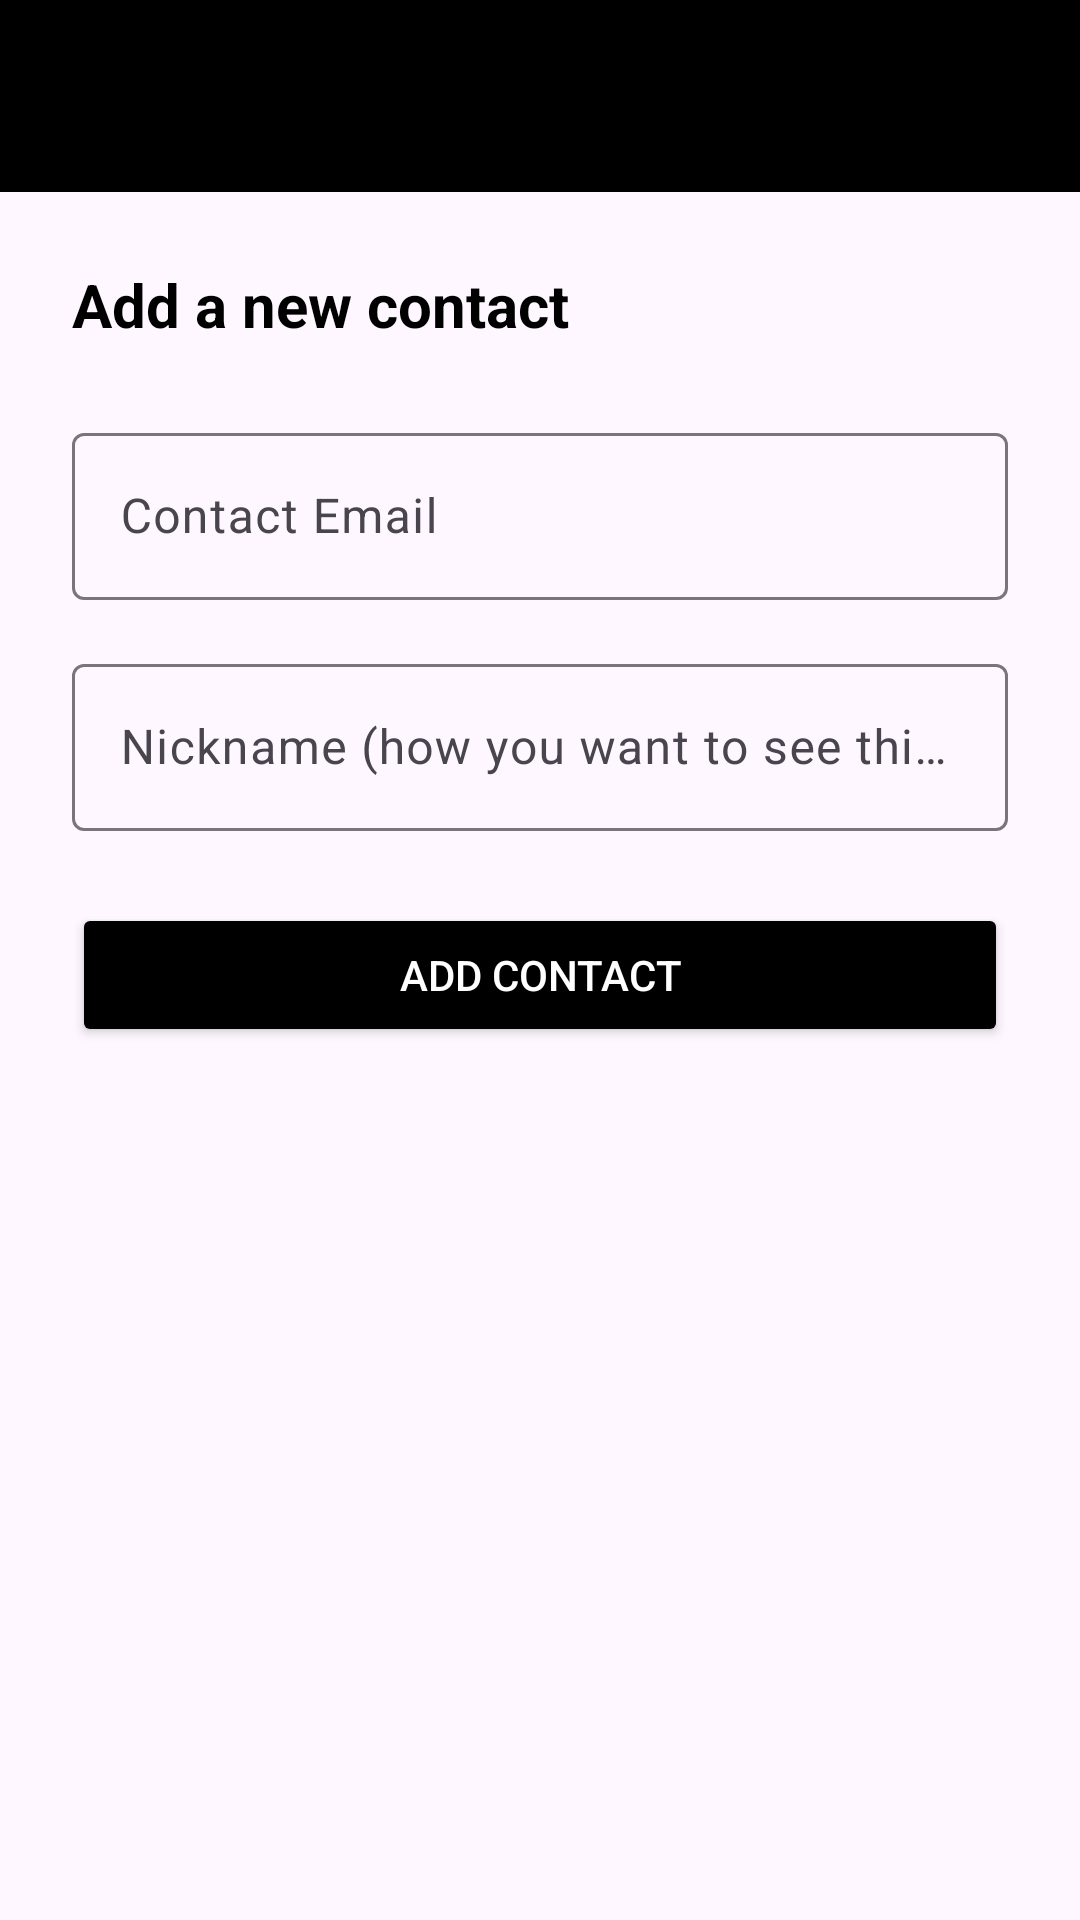

Android layout source for this screen:
<!-- AndroidManifest.xml: application theme Theme.MobileFirstProject -->
<!-- res/layout/activity_add_contact.xml -->
<?xml version="1.0" encoding="utf-8"?>
<LinearLayout xmlns:android="http://schemas.android.com/apk/res/android"
    xmlns:app="http://schemas.android.com/apk/res-auto"
    android:layout_width="match_parent"
    android:layout_height="match_parent"
    android:orientation="vertical">

    <com.google.android.material.appbar.AppBarLayout
        android:layout_width="match_parent"
        android:layout_height="wrap_content">

        <androidx.appcompat.widget.Toolbar
            android:id="@+id/toolbar"
            android:layout_width="match_parent"
            android:layout_height="?attr/actionBarSize"
            android:background="@color/black"
            app:navigationIcon="@drawable/ic_back"
            app:titleTextColor="@android:color/white" />

    </com.google.android.material.appbar.AppBarLayout>

    <LinearLayout
        android:layout_width="match_parent"
        android:layout_height="match_parent"
        android:orientation="vertical"
        android:padding="24dp">

        <TextView
            android:layout_width="wrap_content"
            android:layout_height="wrap_content"
            android:layout_marginBottom="24dp"
            android:text="Add a new contact"
            android:textColor="@color/text_primary"
            android:textSize="20sp"
            android:textStyle="bold" />

        <com.google.android.material.textfield.TextInputLayout
            android:layout_width="match_parent"
            android:layout_height="wrap_content"
            android:layout_marginBottom="16dp">

            <EditText
                android:id="@+id/contact_email"
                android:layout_width="match_parent"
                android:layout_height="wrap_content"
                android:hint="Contact Email"
                android:inputType="textEmailAddress" />

        </com.google.android.material.textfield.TextInputLayout>

        <com.google.android.material.textfield.TextInputLayout
            android:layout_width="match_parent"
            android:layout_height="wrap_content"
            android:layout_marginBottom="24dp">

            <EditText
                android:id="@+id/contact_nickname"
                android:layout_width="match_parent"
                android:layout_height="wrap_content"
                android:hint="Nickname (how you want to see this contact)"
                android:inputType="textPersonName" />

        </com.google.android.material.textfield.TextInputLayout>

        <Button
            android:id="@+id/btn_add_contact"
            android:layout_width="match_parent"
            android:layout_height="wrap_content"
            android:backgroundTint="@color/black"
            android:text="ADD CONTACT"
            android:textColor="@android:color/white" />

        <ProgressBar
            android:id="@+id/progress"
            android:layout_width="wrap_content"
            android:layout_height="wrap_content"
            android:layout_gravity="center_horizontal"
            android:layout_marginTop="16dp"
            android:visibility="gone" />

    </LinearLayout>

</LinearLayout>
<!-- resources referenced by this layout -->
<resources>
  <color name="black">#FF000000</color>
  <color name="text_primary">#000000</color>
  <style name="Theme.MobileFirstProject" parent="Base.Theme.MobileFirstProject" />
  <style name="Base.Theme.MobileFirstProject" parent="Theme.Material3.DayNight.NoActionBar">
          
          <item name="colorPrimary">@color/whatsapp_green</item>
          <item name="colorPrimaryVariant">@color/whatsapp_green_dark</item>
          <item name="colorOnPrimary">@color/white</item>
          
          <item name="colorSecondary">@color/whatsapp_teal</item>
          <item name="colorSecondaryVariant">@color/whatsapp_teal</item>
          <item name="colorOnSecondary">@color/white</item>
          
          <item name="android:statusBarColor">@color/whatsapp_teal</item>
          
      </style>
  <color name="whatsapp_green">#25D366</color>
  <color name="whatsapp_green_dark">#128C7E</color>
  <color name="white">#FFFFFFFF</color>
  <color name="whatsapp_teal">#075E54</color>
</resources>
